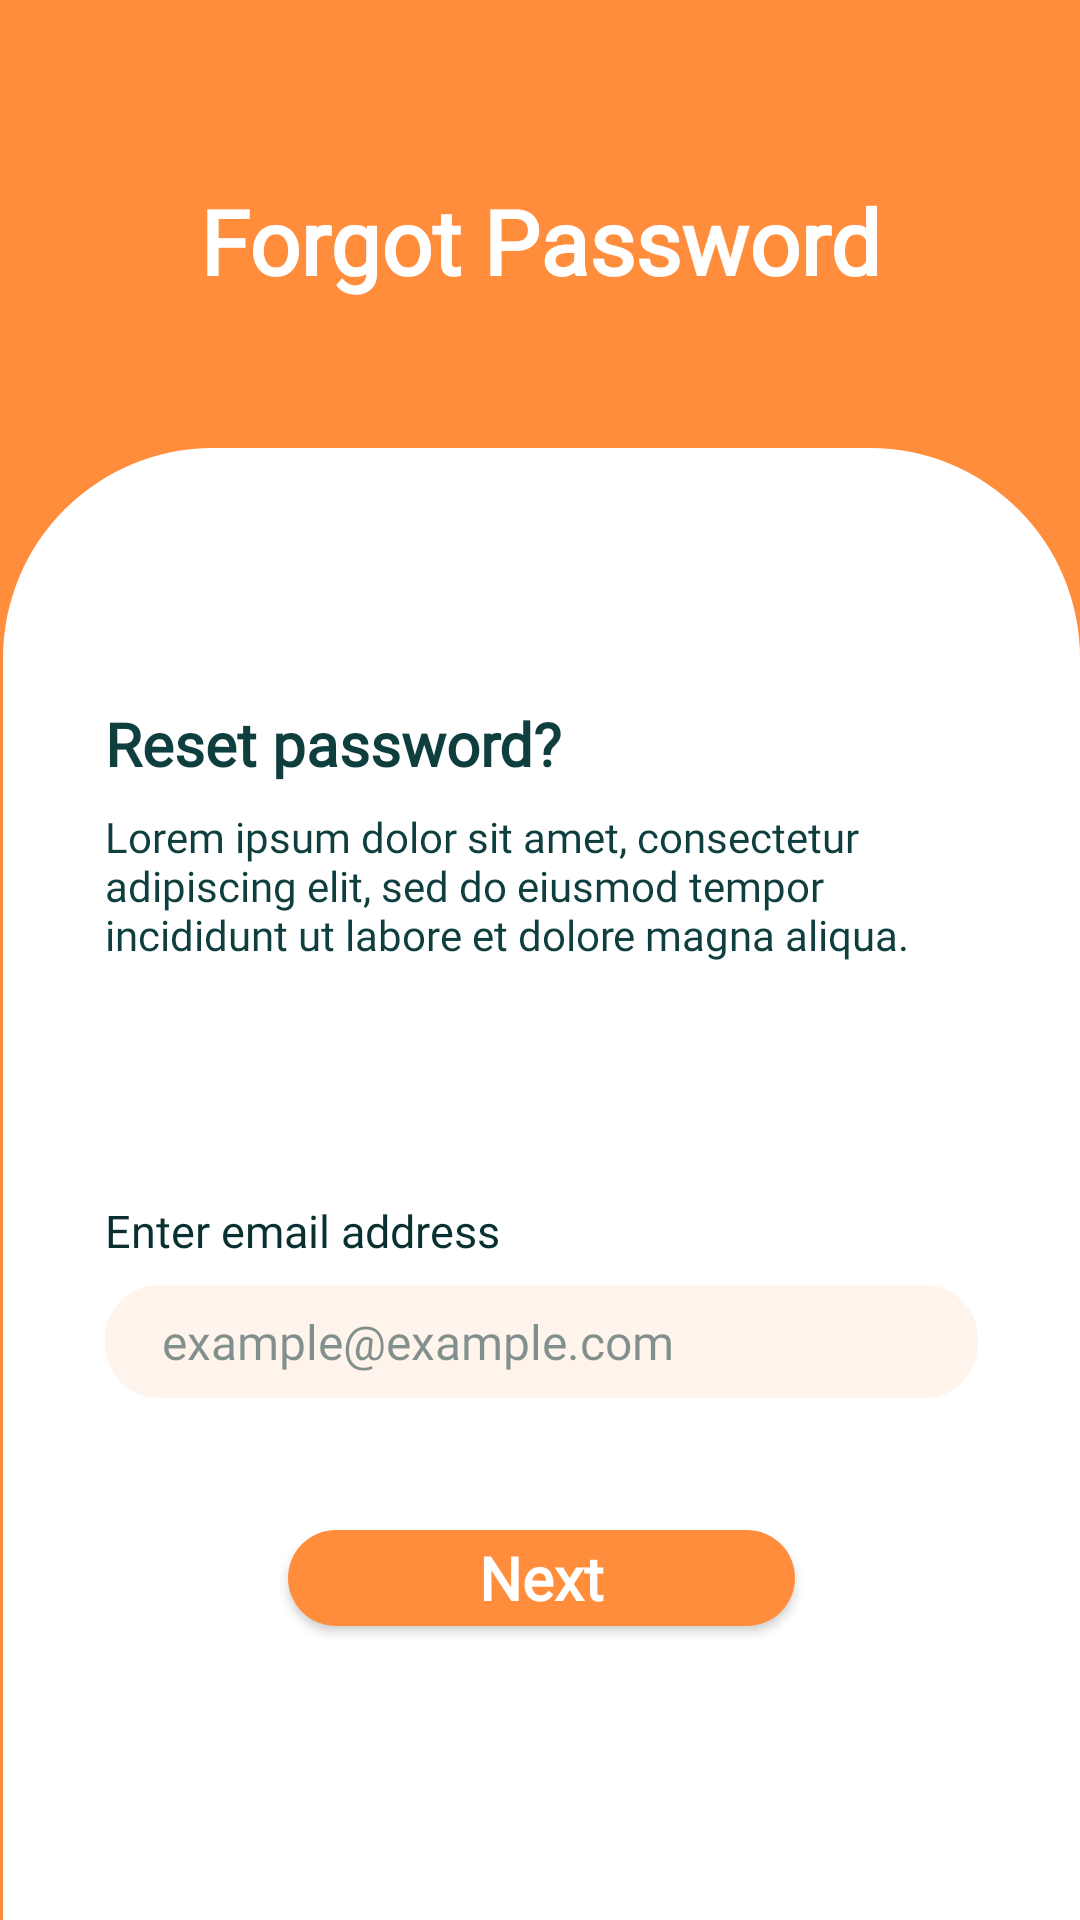

Write the Android layout XML for this screen, with the resource values it uses.
<!-- AndroidManifest.xml: application theme Theme.MyApp -->
<!-- res/layout/activity_a_login1.xml -->
<?xml version="1.0" encoding="UTF-8"?>
<layout xmlns:android="http://schemas.android.com/apk/res/android"
    xmlns:tools="http://schemas.android.com/tools">

    <data />

    <LinearLayout
        android:id="@+id/linear31ALogin"
        style="@style/groupStyledeep_orange_400"
        android:layout_width="match_parent"
        android:layout_height="match_parent"
        android:orientation="vertical">

        <TextView
            android:id="@+id/txtForgotpassword"
            style="@style/txtPoppinssemibold30"
            android:layout_width="match_parent"
            android:layout_height="wrap_content"
            android:layout_marginTop="60dp"
            android:ellipsize="end"
            android:gravity="center_horizontal"
            android:lineSpacingExtra="15dp"
            android:singleLine="true"
            android:text="@string/lbl_forgot_password"
            tools:text="@string/lbl_forgot_password" />

        <LinearLayout
            android:id="@+id/linearColumnresetpass"
            style="@style/groupStylewhite_A700cornerRadius"
            android:layout_width="match_parent"
            android:layout_height="wrap_content"
            android:layout_marginStart="1dp"
            android:layout_marginTop="49dp"
            android:gravity="start"
            android:orientation="vertical"
            android:paddingStart="34dp"
            android:paddingTop="85dp"
            android:paddingEnd="34dp"
            android:paddingBottom="85dp">

            <TextView
                android:id="@+id/txtResetpassword"
                style="@style/txtPoppinssemibold20"
                android:layout_width="wrap_content"
                android:layout_height="wrap_content"
                android:ellipsize="end"
                android:lineSpacingExtra="10dp"
                android:singleLine="true"
                android:text="@string/lbl_reset_password"
                tools:text="@string/lbl_reset_password" />

            <TextView
                android:id="@+id/txtDescription"
                style="@style/txtLeagueSpartanregular14"
                android:layout_width="match_parent"
                android:layout_height="wrap_content"
                android:layout_marginTop="8dp"
                android:text="@string/msg_lorem_ipsum_dolor"
                tools:text="@string/msg_lorem_ipsum_dolor" />

            <TextView
                android:id="@+id/txtEnteremail"
                style="@style/txtPoppinsmedium15"
                android:layout_width="wrap_content"
                android:layout_height="wrap_content"
                android:layout_marginTop="79dp"
                android:ellipsize="end"
                android:singleLine="true"
                android:text="@string/msg_enter_email_address"
                tools:text="@string/msg_enter_email_address" />

            <EditText
                android:id="@+id/etEmail"
                style="@style/etSolidRounded"
                android:layout_width="match_parent"
                android:layout_height="wrap_content"
                android:layout_marginTop="8dp"
                android:background="@drawable/rectangle_bg_red_50_radius_18"
                android:ellipsize="end"
                android:hint="@string/msg_example_example_com"
                android:inputType="text"
                android:lineSpacingExtra="8dp"
                android:paddingStart="19dp"
                android:paddingTop="8dp"
                android:paddingEnd="19dp"
                android:paddingBottom="8dp"
                android:singleLine="true"
                android:textColorHint="@color/blue_gray_900_83"
                tools:ignore="Autofill" />

            <androidx.appcompat.widget.AppCompatButton
                android:id="@+id/btnNext"
                style="@style/btnSolidRounded_2"
                android:layout_width="169dp"
                android:layout_height="32dp"
                android:layout_gravity="center_horizontal"
                android:layout_marginTop="44dp"
                android:ellipsize="end"
                android:gravity="center"
                android:lineSpacingExtra="10dp"
                android:paddingStart="30dp"
                android:paddingEnd="30dp"
                android:singleLine="true"
                android:text="@string/lbl_next"
                android:textAllCaps="false"
                tools:text="@string/lbl_next" />

            <View
                android:id="@+id/viewView"
                android:layout_width="165dp"
                android:layout_height="259dp" />

            <TextView
                android:id="@+id/txtConfirmation"
                style="@style/txtLeagueSpartanlight13"
                android:layout_width="wrap_content"
                android:layout_height="wrap_content"
                android:layout_gravity="center_horizontal"
                android:layout_marginBottom="4dp"
                android:ellipsize="end"
                android:lineSpacingExtra="1dp"
                android:singleLine="true"
                android:text="@string/msg_don_t_have_an_account"
                tools:text="@string/msg_don_t_have_an_account" />
            </LinearLayout>
    </LinearLayout>
</layout>
<!-- resources referenced by this layout -->
<resources>
  <color name="blue_gray_900_83">#83093030</color>
  <!-- drawable rectangle_bg_red_50_radius_18 (drawable) -->
  <?xml version="1.0" encoding="UTF-8"?>
  <shape xmlns:android="http://schemas.android.com/apk/res/android"
      android:shape="rectangle">
      <solid android:color="@color/red_50" />
      <corners android:radius="18dp" />
  </shape>
  <string name="lbl_forgot_password">Forgot Password</string>
  <string name="lbl_next">Next</string>
  <string name="lbl_reset_password">Reset password?</string>
  <string name="msg_don_t_have_an_account">Don\u2019t have an account? Sign Up</string>
  <string name="msg_enter_email_address">Enter email address</string>
  <string name="msg_example_example_com">example@example.com</string>
  <string name="msg_lorem_ipsum_dolor">Lorem ipsum dolor sit amet, consectetur adipiscing elit, sed do eiusmod tempor incididunt ut labore et dolore magna aliqua. </string>
  <style name="groupStyledeep_orange_400">
          <item name="android:background">@drawable/rectangle_bg_deep_orange_400</item>
      </style>
  <style name="groupStylewhite_A700cornerRadius">
          <item name="android:background">@drawable/rectangle_bg_white_a700_radius_tl_70_tr_70</item>
      </style>
  <style name="txtLeagueSpartanlight13">
          <item name="android:textSize">13sp</item>
          <item name="android:textColor">@color/blue_gray_900_01</item>
          <item name="android:fontFamily">@font/league_spartan</item>
          <item name="android:textFontWeight" tools:targetApi="p">300</item>
      </style>
  <style name="txtLeagueSpartanregular14">
          <item name="android:textSize">14sp</item>
          <item name="android:textColor">@color/teal_900</item>
          <item name="android:fontFamily">@font/league_spartan</item>
          <item name="android:textFontWeight" tools:targetApi="p">400</item>
      </style>
  <style name="txtPoppinsmedium15">
          <item name="android:textSize">15sp</item>
          <item name="android:textColor">@color/blue_gray_900_01</item>
          <item name="android:fontFamily">@font/poppins</item>
          <item name="android:textFontWeight" tools:targetApi="p">500</item>
      </style>
  <style name="txtPoppinssemibold20">
          <item name="android:textSize">20sp</item>
          <item name="android:textColor">@color/teal_900</item>
          <item name="android:fontFamily">@font/poppins</item>
          <item name="android:textFontWeight" tools:targetApi="p">600</item>
      </style>
  <style name="txtPoppinssemibold30">
          <item name="android:textSize">30sp</item>
          <item name="android:textColor">@color/white_A700</item>
          <item name="android:fontFamily">@font/poppins</item>
          <item name="android:textFontWeight" tools:targetApi="p">600</item>
      </style>
  <color name="red_50">#fff4ec</color>
  <color name="white_A700">#ffffff</color>
  <!-- drawable rectangle_bg_deep_orange_400_radius_16 (drawable) -->
  <?xml version="1.0" encoding="UTF-8"?>
  <shape xmlns:android="http://schemas.android.com/apk/res/android"
      android:shape="rectangle">
      <solid android:color="@color/deep_orange_400" />
      <corners android:radius="16dp" />
  </shape>
  <!-- drawable rectangle_bg_deep_orange_400 (drawable) -->
  <?xml version="1.0" encoding="UTF-8"?>
  <shape xmlns:android="http://schemas.android.com/apk/res/android"
      android:shape="rectangle">
      <solid android:color="@color/deep_orange_400" />
  </shape>
  <color name="blue_gray_900_01">#093030</color>
  <color name="teal_900">#0e3e3e</color>
  <color name="purple_500">#FF6200EE</color>
  <color name="purple_700">#FF3700B3</color>
  <color name="white">#FFFFFFFF</color>
  <color name="teal_200">#FF03DAC5</color>
  <color name="teal_700">#FF018786</color>
  <color name="black">#FF000000</color>
  <color name="deep_orange_400">#ff8d3c</color>
</resources>
